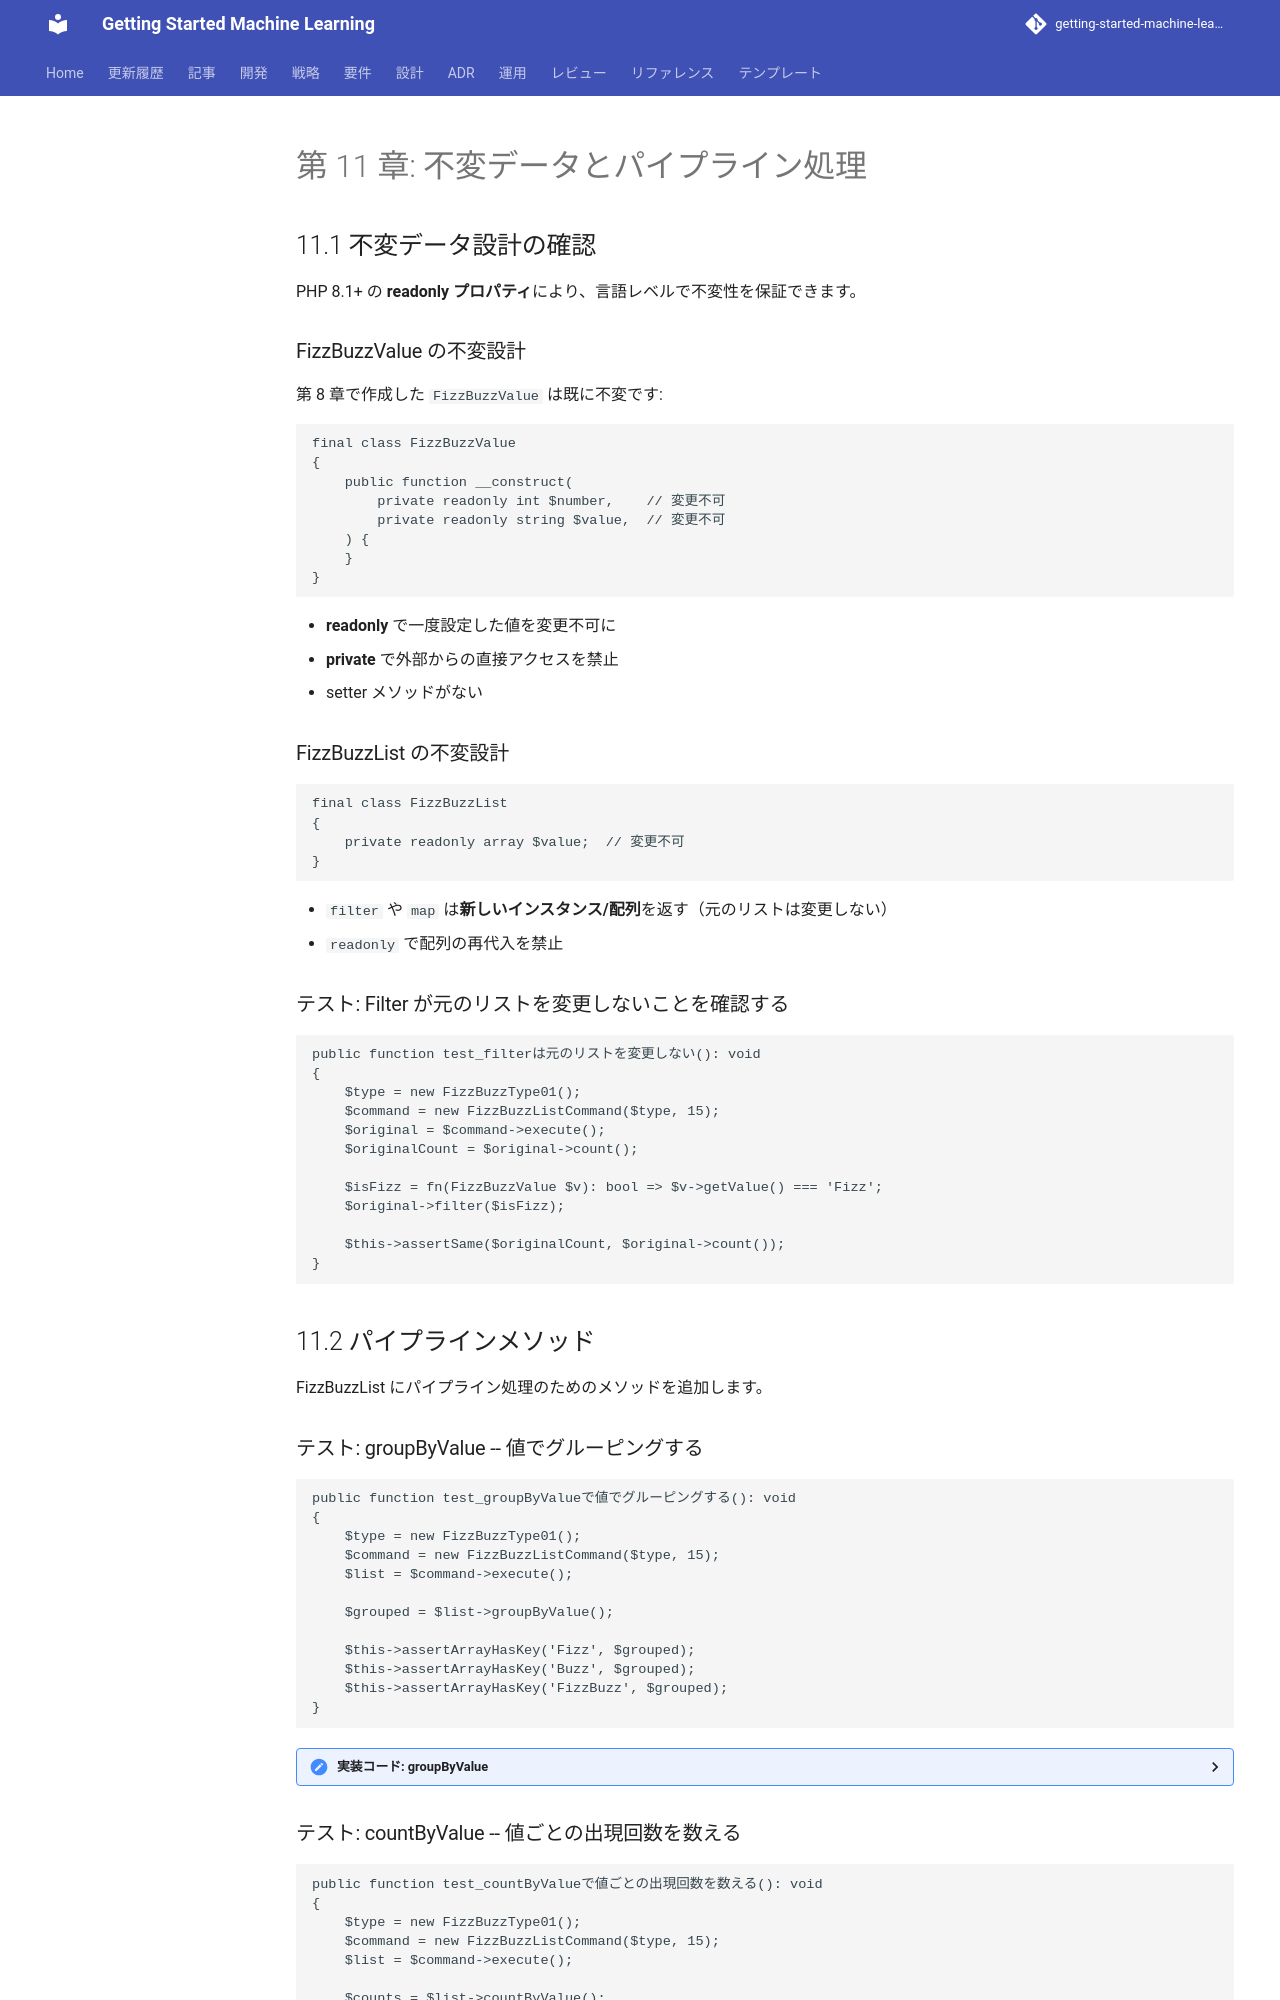

repository: k2works/getting-started-machine-learning · page: article/getting-start-tdd/php/11-immutable-data-and-pipeline/index.html · generator: mkdocs

---
type: Article
title: "第 11 章: 不変データとパイプライン処理"
tags: [article, getting-start-tdd, php]
status: stable
generated: { by: human:kakimomokuri, at: 2026-03-24T05:22:28Z }
---

# 第 11 章: 不変データとパイプライン処理

## 11.1 不変データ設計の確認

PHP 8.1+ の **readonly プロパティ**により、言語レベルで不変性を保証できます。

### FizzBuzzValue の不変設計

第 8 章で作成した `FizzBuzzValue` は既に不変です:

```php
final class FizzBuzzValue
{
    public function __construct(
        private readonly int $number,    // 変更不可
        private readonly string $value,  // 変更不可
    ) {
    }
}
```

- **readonly** で一度設定した値を変更不可に
- **private** で外部からの直接アクセスを禁止
- setter メソッドがない

### FizzBuzzList の不変設計

```php
final class FizzBuzzList
{
    private readonly array $value;  // 変更不可
}
```

- `filter` や `map` は**新しいインスタンス/配列**を返す（元のリストは変更しない）
- `readonly` で配列の再代入を禁止

### テスト: Filter が元のリストを変更しないことを確認する

```php
public function test_filterは元のリストを変更しない(): void
{
    $type = new FizzBuzzType01();
    $command = new FizzBuzzListCommand($type, 15);
    $original = $command->execute();
    $originalCount = $original->count();

    $isFizz = fn(FizzBuzzValue $v): bool => $v->getValue() === 'Fizz';
    $original->filter($isFizz);

    $this->assertSame($originalCount, $original->count());
}
```

## 11.2 パイプラインメソッド

FizzBuzzList にパイプライン処理のためのメソッドを追加します。

### テスト: groupByValue -- 値でグルーピングする

```php
public function test_groupByValueで値でグルーピングする(): void
{
    $type = new FizzBuzzType01();
    $command = new FizzBuzzListCommand($type, 15);
    $list = $command->execute();

    $grouped = $list->groupByValue();

    $this->assertArrayHasKey('Fizz', $grouped);
    $this->assertArrayHasKey('Buzz', $grouped);
    $this->assertArrayHasKey('FizzBuzz', $grouped);
}
```

<details>
<summary>実装コード: groupByValue</summary>

```php
/**
 * @return array<string, FizzBuzzValue[]>
 */
public function groupByValue(): array
{
    $result = [];
    foreach ($this->value as $v) {
        $result[$v->getValue()][] = $v;
    }
    return $result;
}
```

</details>
